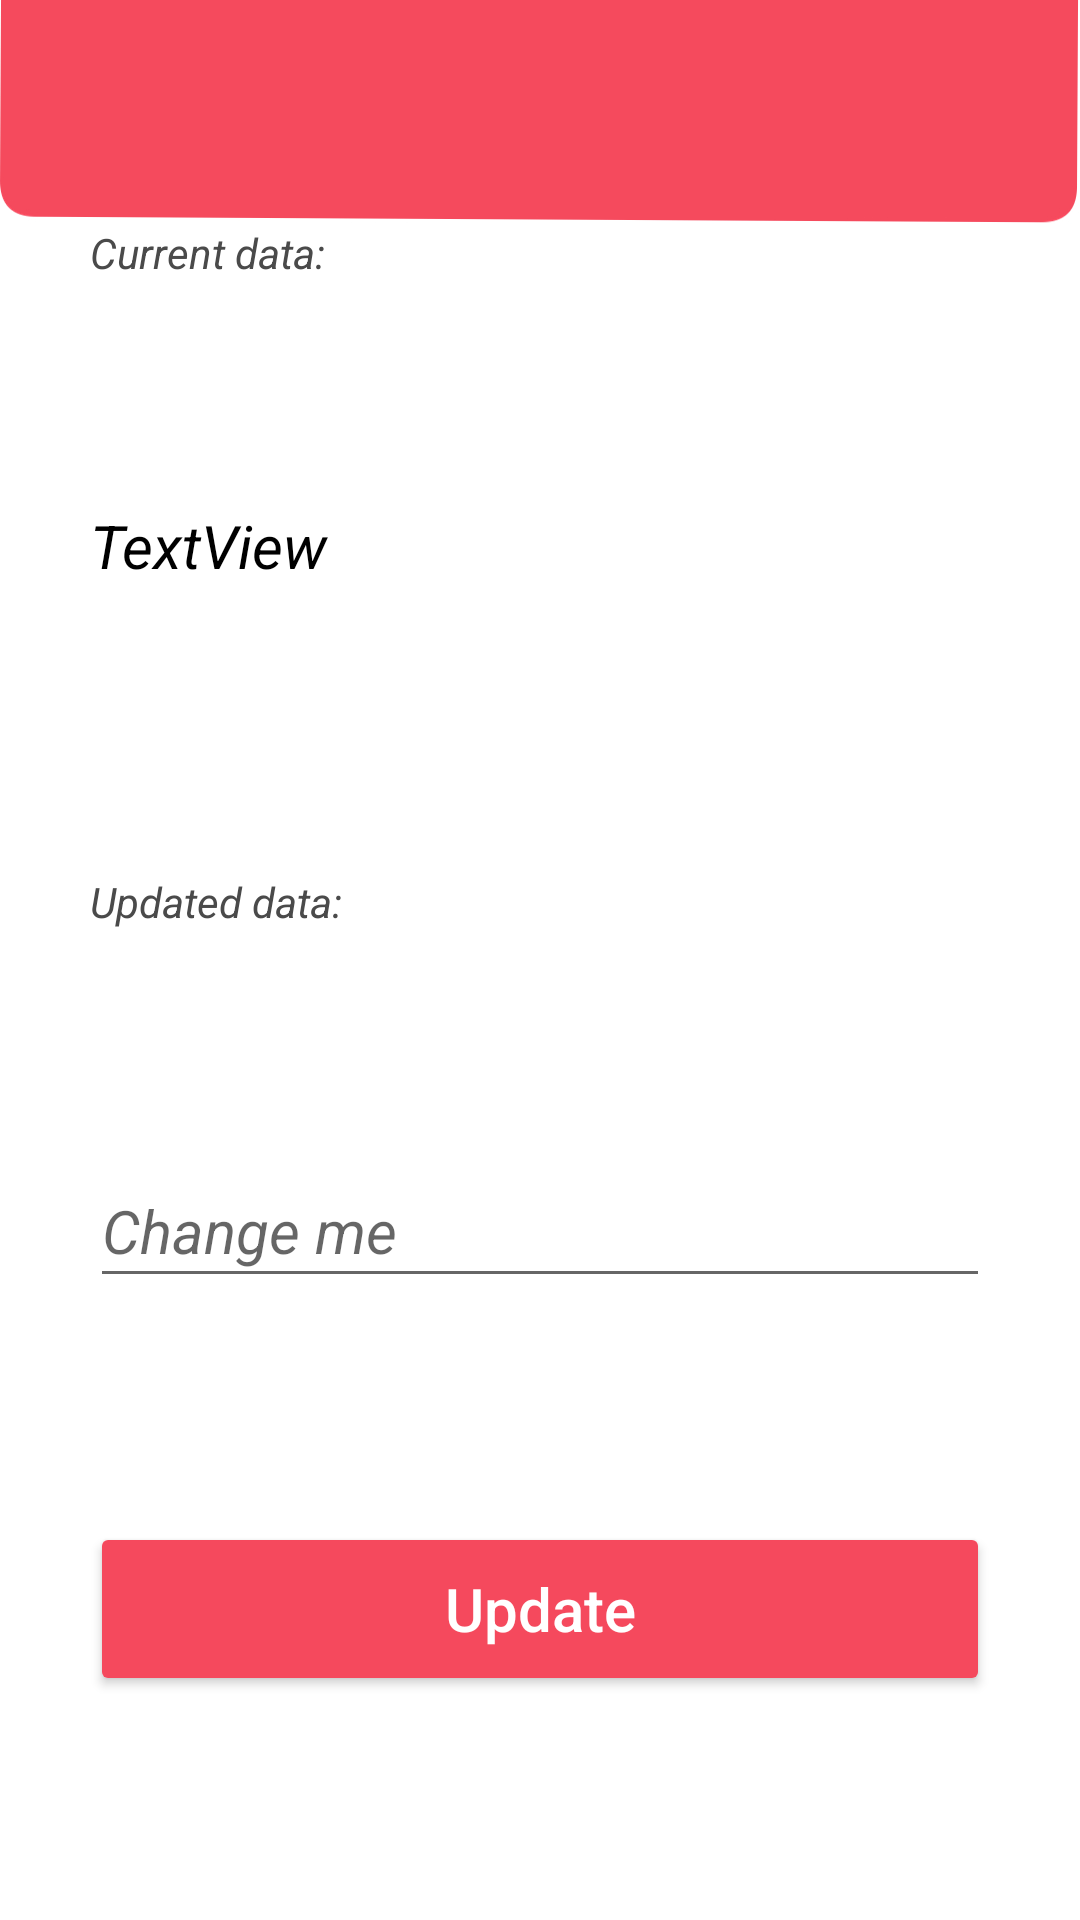

Layout XML and referenced resources for this Android screen:
<!-- AndroidManifest.xml: application theme Theme.MyFFFD -->
<!-- res/layout/activity_update_userinfo.xml -->
<?xml version="1.0" encoding="utf-8"?>
<androidx.constraintlayout.widget.ConstraintLayout xmlns:android="http://schemas.android.com/apk/res/android"
    xmlns:app="http://schemas.android.com/apk/res-auto"
    xmlns:tools="http://schemas.android.com/tools"
    android:layout_width="match_parent"
    android:layout_height="match_parent"
    android:background="@drawable/backgroun"
    tools:context=".account.update_userinfo">

    <TextView
        android:id="@+id/textView12"
        android:layout_width="300dp"
        android:layout_height="wrap_content"
        android:text="Updated data:"
        android:textColor="#4A4A4A"
        android:textStyle="italic"
        app:layout_constraintBottom_toTopOf="@+id/tx_update_info"
        app:layout_constraintEnd_toEndOf="parent"
        app:layout_constraintHorizontal_bias="0.5"
        app:layout_constraintStart_toStartOf="parent"
        app:layout_constraintTop_toBottomOf="@+id/tv_update_currentinfo" />

    <Button
        android:id="@+id/btn_update_info"
        android:layout_width="300dp"
        android:layout_height="58dp"
        android:backgroundTint="@color/button_background_tint"
        android:text="Update"
        android:textAllCaps="false"
        android:textColor="@color/button_text"
        android:textSize="20sp"
        app:cornerRadius="20dp"
        app:layout_constraintBottom_toBottomOf="parent"
        app:layout_constraintEnd_toEndOf="parent"
        app:layout_constraintHorizontal_bias="0.5"
        app:layout_constraintStart_toStartOf="parent"
        app:layout_constraintTop_toBottomOf="@+id/tx_update_info"
        app:strokeColor="#fff" />

    <EditText
        android:id="@+id/tx_update_info"
        android:layout_width="300dp"
        android:layout_height="48dp"
        android:ems="10"
        android:hint="Change me"
        android:inputType="textPersonName"
        android:textAlignment="textStart"
        android:textColor="#000000"
        android:textSize="20sp"
        android:textStyle="italic"
        app:layout_constraintBottom_toTopOf="@+id/btn_update_info"
        app:layout_constraintEnd_toEndOf="parent"
        app:layout_constraintHorizontal_bias="0.5"
        app:layout_constraintStart_toStartOf="parent"
        app:layout_constraintTop_toBottomOf="@+id/textView12" />

    <TextView
        android:id="@+id/textView10"
        android:layout_width="300dp"
        android:layout_height="wrap_content"
        android:text="Current data:"
        android:textColor="#4A4A4A"
        android:textStyle="italic"
        app:layout_constraintBottom_toTopOf="@+id/tv_update_currentinfo"
        app:layout_constraintEnd_toEndOf="parent"
        app:layout_constraintHorizontal_bias="0.5"
        app:layout_constraintStart_toStartOf="parent"
        app:layout_constraintTop_toTopOf="parent" />

    <TextView
        android:id="@+id/tv_update_currentinfo"
        android:layout_width="300dp"
        android:layout_height="48dp"
        android:autoText="false"
        android:text="TextView"
        android:textAlignment="textStart"
        android:textColor="#000000"
        android:textSize="20sp"
        android:textStyle="italic"
        app:layout_constraintBottom_toTopOf="@+id/textView12"
        app:layout_constraintEnd_toEndOf="parent"
        app:layout_constraintHorizontal_bias="0.5"
        app:layout_constraintStart_toStartOf="parent"
        app:layout_constraintTop_toBottomOf="@+id/textView10" />
</androidx.constraintlayout.widget.ConstraintLayout>
<!-- resources referenced by this layout -->
<resources>
  <color name="button_background_tint">#F5495D</color>
  <color name="button_text">#FFFFFFFF</color>
  <!-- drawable backgroun: jpg bitmap (drawable, 35148 bytes) -->
  <style name="Theme.MyFFFD" parent="Theme.MaterialComponents.DayNight.DarkActionBar">
  
          
          <item name="colorPrimary">#F5495D</item>
          <item name="colorPrimaryDark">#E8495C</item>
          <item name="colorAccent">#FF2B44</item>
          
          <item name="colorSecondary">@color/teal_200</item>
          <item name="colorSecondaryVariant">@color/teal_700</item>
          <item name="colorOnSecondary">@color/black</item>
          
          <item name="android:statusBarColor" tools:targetApi="l">?attr/colorPrimaryVariant</item>
          
  
      </style>
  <color name="teal_200">#FF03DAC5</color>
  <color name="teal_700">#FF018786</color>
  <color name="black">#FF000000</color>
</resources>
